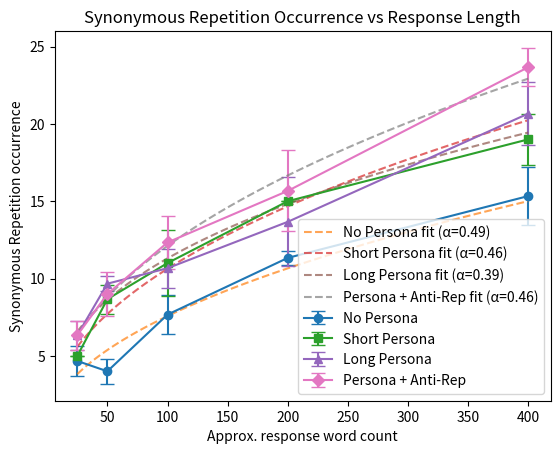

Write Python code to recreate this figure.
import numpy as np
import matplotlib.pyplot as plt

words = np.array([25, 50, 100, 200, 400])

no_persona = [
    [6, 4, 4],
    [4, 3, 5],
    [8, 9, 6],
    [11, 12, 11],
    [18, 14, 14]
]

short_persona = [
    [5, 5, 5], 
    [8, 8, 10], 
    [13, 8, 12], 
    [15, 15, 15], 
    [19, 17, 21]
]

long_persona = [
    [5, 7, 7], 
    [10, 9, 10], 
    [12, 9, 11], 
    [10, 14, 17], 
    [23, 18, 21]
]

anti_rep = [
    [7, 7, 5], 
    [7, 10, 10], 
    [10, 14, 13], 
    [17, 18, 12], 
    [24, 22, 25]
]

def get_stats(data):
    means = [np.mean(d) for d in data]
    stds = [np.std(d) for d in data]
    return np.array(means), np.array(stds)

def fit_power_law(x, y):
    log_x = np.log(x)
    log_y = np.log(y)
    
    alpha, log_c = np.polyfit(log_x, log_y, 1)
    c = np.exp(log_c)
    
    return alpha, c

plt.figure()

for data, label, marker in [
    (no_persona, "No Persona", 'o'),
    (short_persona, "Short Persona", 's'),
    (long_persona, "Long Persona", '^'),
    (anti_rep, "Persona + Anti-Rep", 'D')
]:
    means, stds = get_stats(data)
    
    # original plot
    plt.errorbar(words, means, yerr=stds, marker=marker, capsize=5, label=label)
    
    # power-law fit (on occurrences)
    alpha, c = fit_power_law(words, means)
    x_fit = np.linspace(min(words), max(words), 100)
    y_fit = c * (x_fit ** alpha)
    
    plt.plot(x_fit, y_fit, linestyle='--', alpha=0.7,
             label=f"{label} fit (α={alpha:.2f})")

plt.xlabel("Approx. response word count")
plt.ylabel("Synonymous Repetition occurrence")
plt.title("Synonymous Repetition Occurrence vs Response Length")
plt.legend()
plt.show()
